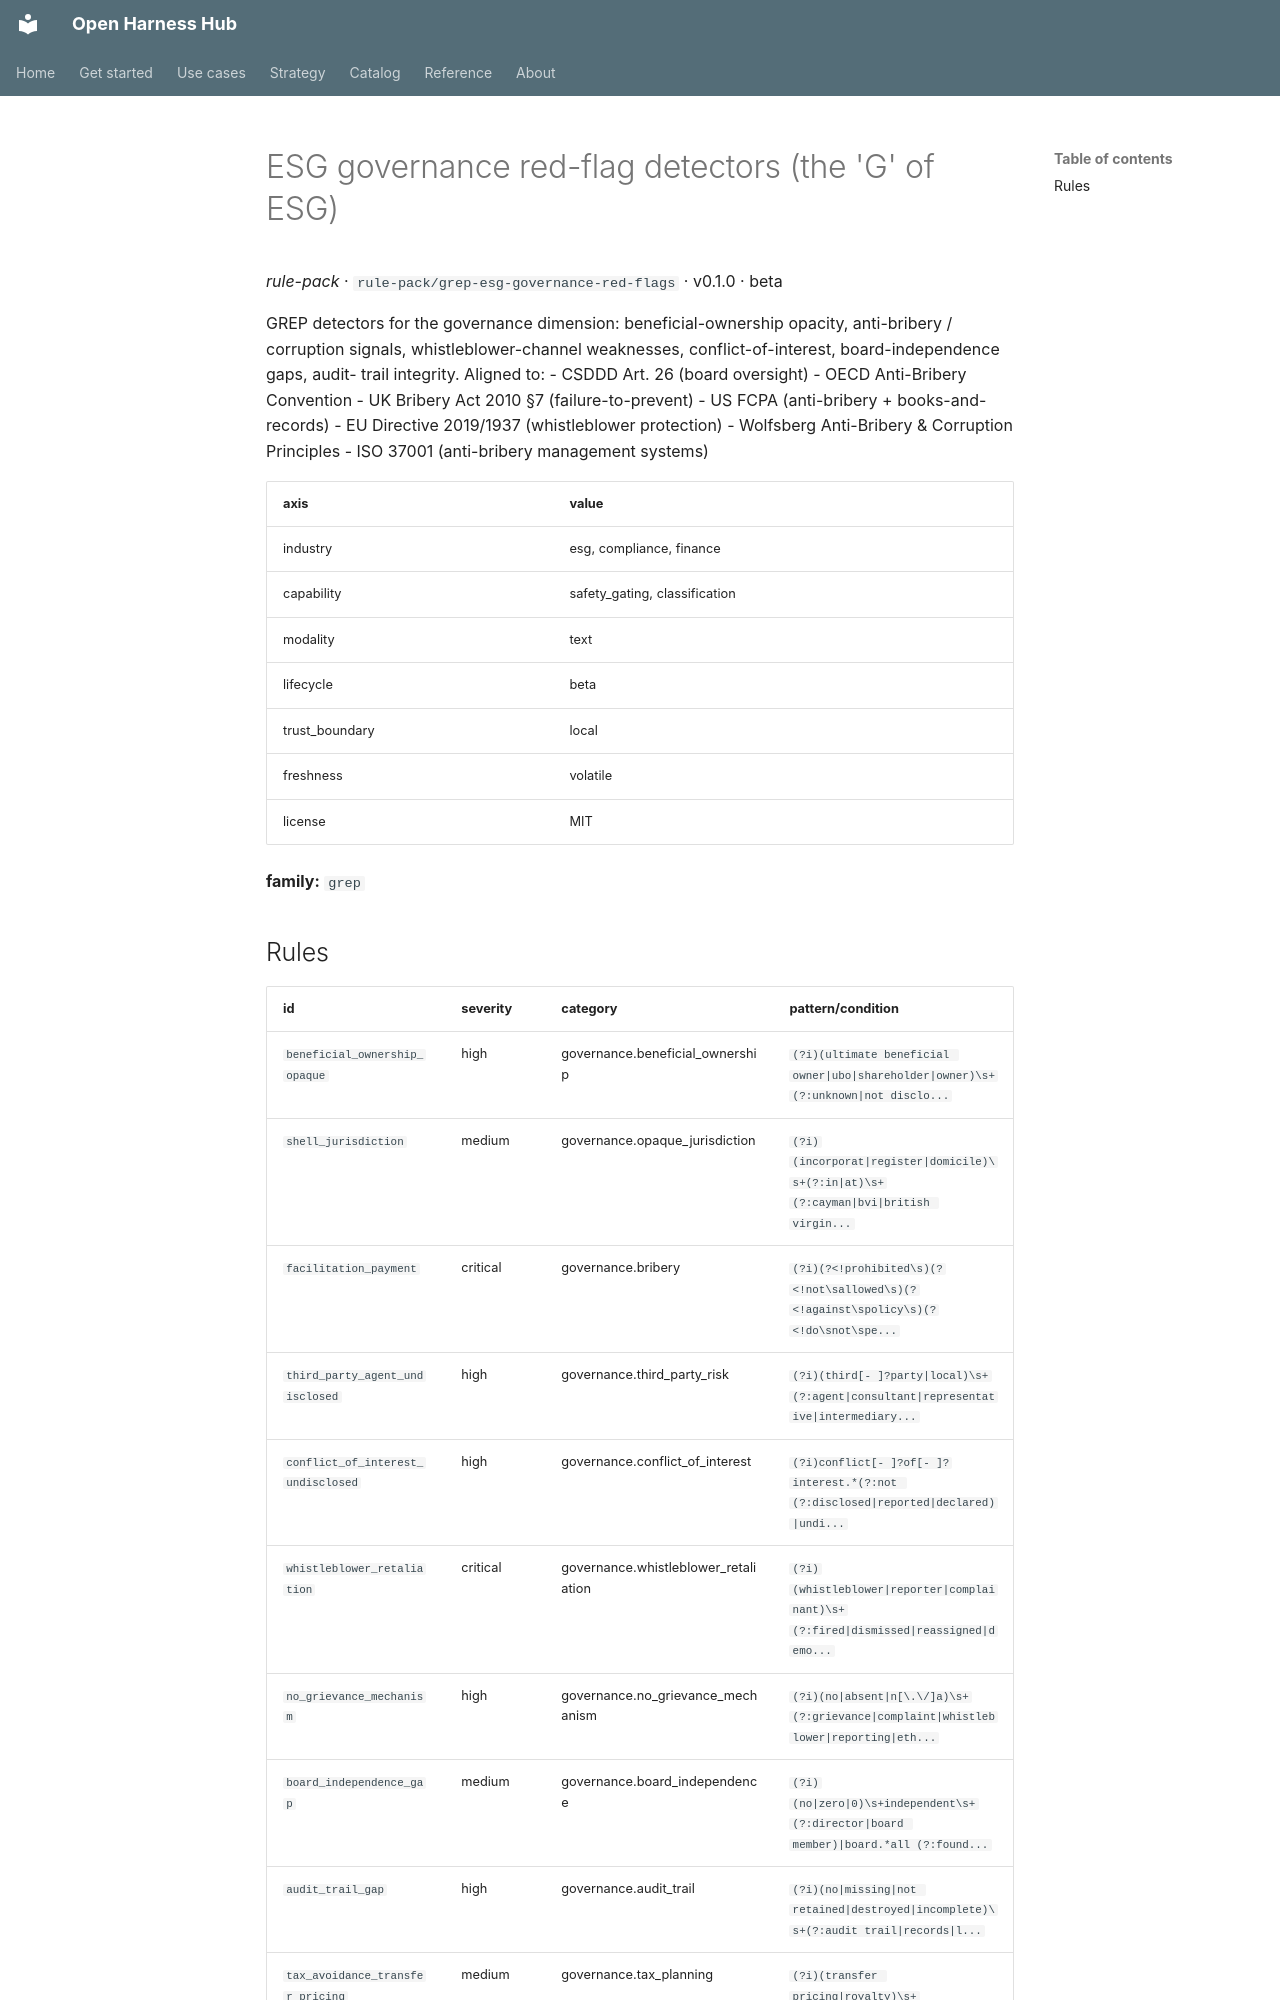

repository: Amarel-Taylor-Scott/open-harness-hub · page: catalog/rule-pack_grep-esg-governance-red-flags/index.html · generator: mkdocs

# ESG governance red-flag detectors (the 'G' of ESG)

*rule-pack* · `rule-pack/grep-esg-governance-red-flags` · v0.1.0 · beta

GREP detectors for the governance dimension: beneficial-ownership
opacity, anti-bribery / corruption signals, whistleblower-channel
weaknesses, conflict-of-interest, board-independence gaps, audit-
trail integrity. Aligned to:
 - CSDDD Art. 26 (board oversight)
 - OECD Anti-Bribery Convention
 - UK Bribery Act 2010 §7 (failure-to-prevent)
 - US FCPA (anti-bribery + books-and-records)
 - EU Directive 2019/1937 (whistleblower protection)
 - Wolfsberg Anti-Bribery & Corruption Principles
 - ISO 37001 (anti-bribery management systems)

| axis | value |
|---|---|
| industry | esg, compliance, finance |
| capability | safety_gating, classification |
| modality | text |
| lifecycle | beta |
| trust_boundary | local |
| freshness | volatile |
| license | MIT |



**family:** `grep`
